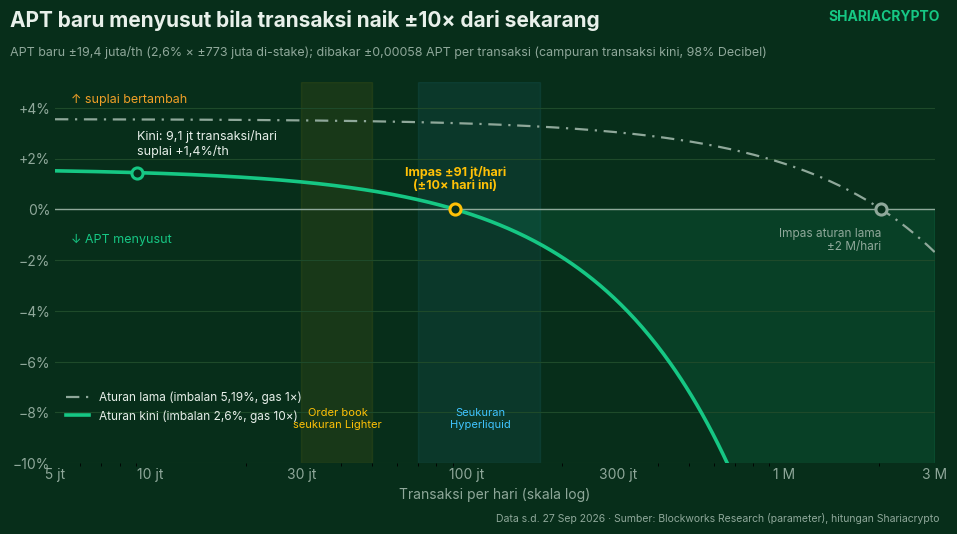
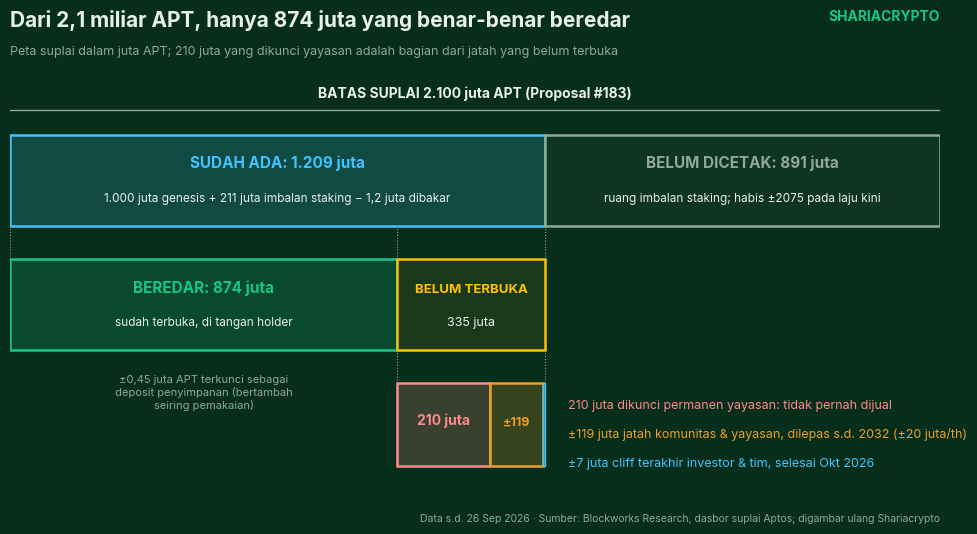

Generate these figures, in order, with matplotlib:
import matplotlib; matplotlib.use('Agg')
import matplotlib.pyplot as plt, numpy as np
from matplotlib.patches import Rectangle
plt.rcParams.update({'font.family':'Inter','font.size':10})
BG='#072E1A'; GRID='#1E4A2A'; TXT='#E8F0EA'; MUT='#8FA89A'; G='#16C784'; Y='#FFC107'; R='#FF8A8A'; B='#40C4FF'; O='#EF9F27'
def idr(x,d=1): return f"{x:,.{d}f}".replace(',','X').replace('.',',').replace('X','.').replace('-','−')
def frame(fig,title,sub,src):
    fig.patch.set_facecolor(BG)
    fig.text(0.035,0.94,title,color=TXT,fontsize=15,fontweight='bold',va='top')
    fig.text(0.035,0.875,sub,color=MUT,fontsize=9,va='top')
    fig.text(0.965,0.94,'SHARIACRYPTO',color=G,fontsize=10,fontweight='bold',ha='right',va='top')
    fig.text(0.965,0.025,src,color=MUT,fontsize=7.5,ha='right')
# 1 breakeven log
tx=np.logspace(np.log10(5e6),np.log10(3e9),500); S0=1209e6
now=(19.4e6-tx*365*0.00058)/S0*100; pre=(43e6-tx*365*0.000058)/S0*100
fig=plt.figure(figsize=(10,5.6),dpi=150); ax=fig.add_axes([0.08,0.13,0.88,0.68]); ax.set_facecolor(BG)
for s in ax.spines.values(): s.set_visible(False)
ax.tick_params(colors=MUT,length=0); ax.grid(axis='y',color=GRID,lw=.8)
ax.axhline(0,color=MUT,lw=1)
ax.fill_between(tx,now,0,where=now<0,color=G,alpha=.12)
ax.plot(tx,pre,color=MUT,lw=1.6,ls=(0,(6,3,1,3)),label='Aturan lama (imbalan 5,19%, gas 1×)')
ax.plot(tx,now,color=G,lw=2.6,label='Aturan kini (imbalan 2,6%, gas 10×)')
ax.set_xscale('log'); ax.set_xlim(5e6,3e9); ax.set_ylim(-10,5)
ticks=[5e6,1e7,3e7,1e8,3e8,1e9,3e9]; ax.set_xticks(ticks); ax.set_xticklabels(['5 jt','10 jt','30 jt','100 jt','300 jt','1 M','3 M'])
ax.yaxis.set_major_formatter(plt.FuncFormatter(lambda v,p:('+' if v>0 else '')+idr(v,0)+'%'))
def dot(x,y,c): ax.plot([x],[y],'o',ms=8,mfc=BG,mec=c,mew=2.2,zorder=5)
y9=(19.4e6-9.1e6*365*0.00058)/S0*100; dot(9.1e6,y9,G); ax.text(9.1e6,y9+0.7,'Kini: 9,1 jt transaksi/hari\nsuplai +'+idr(y9,1)+'%/th',color=TXT,fontsize=9,ha='left')
be=19.4e6/(365*0.00058); dot(be,0,Y); ax.text(be,0.8,'Impas ±91 jt/hari\n(±10× hari ini)',color=Y,fontsize=9,ha='center',fontweight='bold')
bp=43e6/(365*0.000058); dot(bp,0,MUT); ax.text(bp,-1.6,'Impas aturan lama\n±2 M/hari',color=MUT,fontsize=8.5,ha='right')
ax.axvspan(3e7,5e7,color=Y,alpha=.07); ax.text(3.9e7,-8.6,'Order book\nseukuran Lighter',color=Y,fontsize=8,ha='center')
ax.axvspan(7e7,1.7e8,color=B,alpha=.07); ax.text(1.1e8,-8.6,'Seukuran\nHyperliquid',color=B,fontsize=8,ha='center')
ax.text(5.6e6,4.2,'↑ suplai bertambah',color=O,fontsize=9); ax.text(5.6e6,-1.3,'↓ APT menyusut',color=G,fontsize=9)
ax.set_xlabel('Transaksi per hari (skala log)',color=MUT)
ax.legend(loc='lower left',frameon=False,labelcolor=TXT,fontsize=8.5,bbox_to_anchor=(0.0,0.08))
frame(fig,'APT baru menyusut bila transaksi naik ±10× dari sekarang','APT baru ±19,4 juta/th (2,6% × ±773 juta di-stake); dibakar ±0,00058 APT per transaksi (campuran transaksi kini, 98% Decibel)',
      'Data s.d. 27 Sep 2026 · Sumber: Blockworks Research (parameter), hitungan Shariacrypto')
fig.savefig('impas_v2.png',facecolor=BG); plt.close(fig)
# 2 supply map
fig=plt.figure(figsize=(10,5.6),dpi=150); ax=fig.add_axes([0.035,0.08,0.93,0.74]); ax.set_facecolor(BG); ax.axis('off')
ax.set_xlim(0,2100); ax.set_ylim(0,100)
def box(x,y,w,h,ec,fc,a=.18,lw=1.8): ax.add_patch(Rectangle((x,y),w,h,ec=ec,fc=fc,alpha=1,lw=0)); ax.add_patch(Rectangle((x,y),w,h,ec=ec,fc=ec,alpha=a,lw=0)); ax.add_patch(Rectangle((x,y),w,h,ec=ec,fc='none',lw=lw))
ax.plot([0,2100],[92,92],color=MUT,lw=1); ax.text(1050,95,'BATAS SUPLAI 2.100 juta APT (Proposal #183)',color=TXT,ha='center',fontsize=10,fontweight='bold')
box(0,64,1209,22,B,BG); ax.text(604,78,'SUDAH ADA: 1.209 juta',color=B,ha='center',fontsize=11,fontweight='bold'); ax.text(604,70,'1.000 juta genesis + 211 juta imbalan staking − 1,2 juta dibakar',color=TXT,ha='center',fontsize=8.5)
box(1209,64,891,22,MUT,BG,a=.06); ax.text(1654,78,'BELUM DICETAK: 891 juta',color=MUT,ha='center',fontsize=11,fontweight='bold'); ax.text(1654,70,'ruang imbalan staking; habis ±2075 pada laju kini',color=TXT,ha='center',fontsize=8.5)
box(0,34,874,22,G,BG); ax.text(437,48,'BEREDAR: 874 juta',color=G,ha='center',fontsize=11,fontweight='bold'); ax.text(437,40,'sudah terbuka, di tangan holder',color=TXT,ha='center',fontsize=8.5)
box(874,34,335,22,Y,BG,a=.08); ax.text(1041,48,'BELUM TERBUKA',color=Y,ha='center',fontsize=9.5,fontweight='bold'); ax.text(1041,40,'335 juta',color=TXT,ha='center',fontsize=9)
box(874,6,210,20,R,BG,a=.2); ax.text(979,16,'210 juta',color=R,ha='center',fontsize=10,fontweight='bold')
box(1084,6,119,20,O,BG,a=.2); ax.text(1143,16,'±119',color=O,ha='center',fontsize=9,fontweight='bold')
box(1203,6,6,20,B,BG,a=.6,lw=1)
for x in (874,1209): ax.plot([x,x],[56,64],color=MUT,lw=.8,ls=':'); ax.plot([x,x],[26,34],color=MUT,lw=.8,ls=':')
ax.plot([0,0],[56,64],color=MUT,lw=.8,ls=':')
ax.text(1260,20,'210 juta dikunci permanen yayasan: tidak pernah dijual',color=R,fontsize=9)
ax.text(1260,13,'±119 juta jatah komunitas & yayasan, dilepas s.d. 2032 (±20 juta/th)',color=O,fontsize=9)
ax.text(1260,6,'±7 juta cliff terakhir investor & tim, selesai Okt 2026',color=B,fontsize=9)
ax.text(437,20,'±0,45 juta APT terkunci sebagai\ndeposit penyimpanan (bertambah\nseiring pemakaian)',color=MUT,fontsize=8,ha='center')
frame(fig,'Dari 2,1 miliar APT, hanya 874 juta yang benar-benar beredar','Peta suplai dalam juta APT; 210 juta yang dikunci yayasan adalah bagian dari jatah yang belum terbuka',
      'Data s.d. 26 Sep 2026 · Sumber: Blockworks Research, dasbor suplai Aptos; digambar ulang Shariacrypto')
fig.savefig('peta_suplai.png',facecolor=BG); plt.close(fig)
